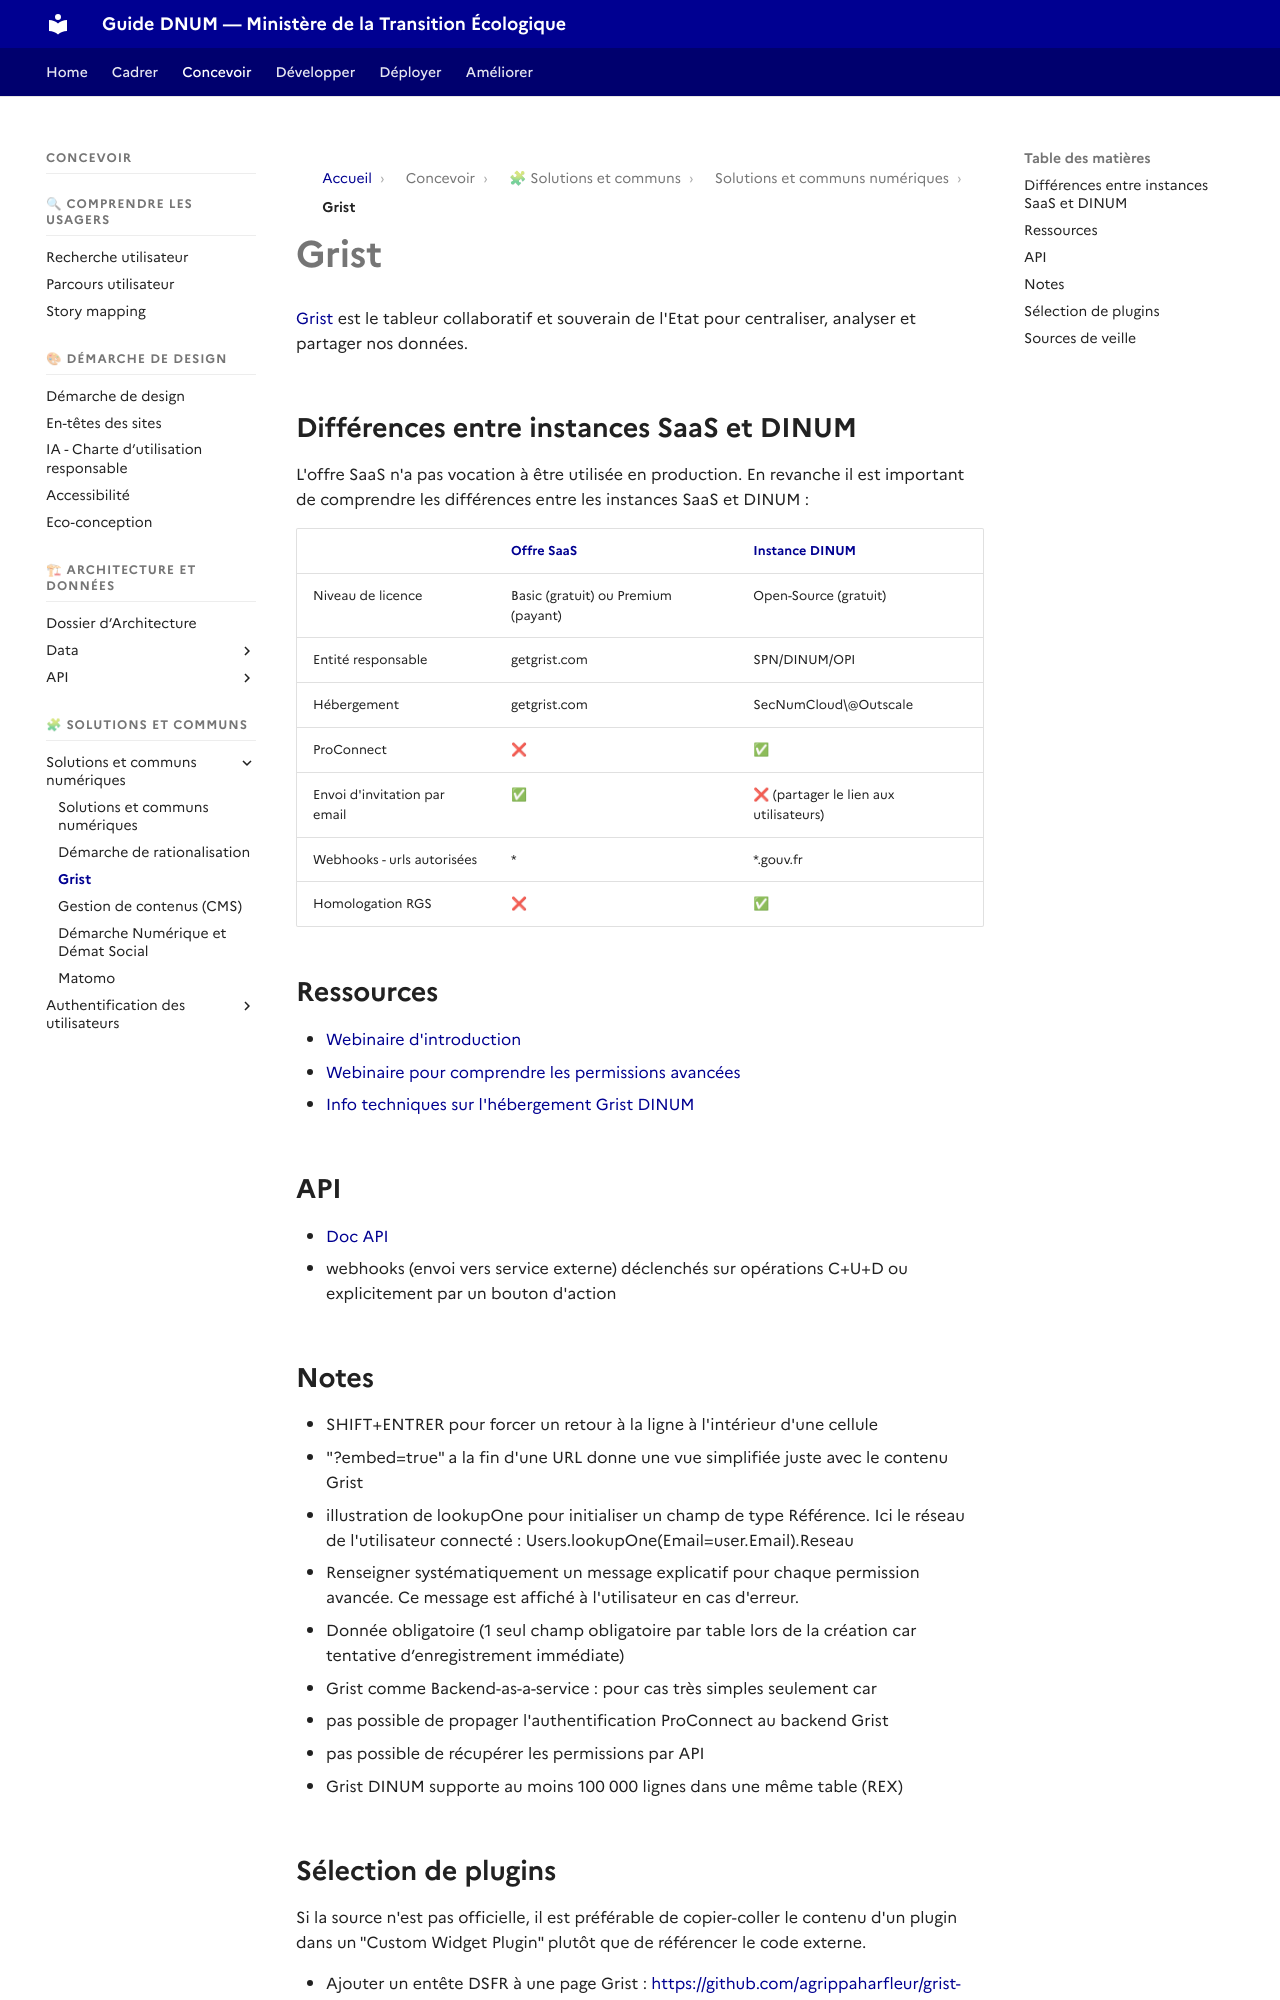

repository: theodogulan/dnum-mte-ressources-produit · page: concevoir/communs-numeriques/communs-grist/index.html · generator: mkdocs

# Grist

[Grist](https://grist.numerique.gouv.fr/) est le tableur collaboratif et souverain de l'Etat pour centraliser, analyser et partager nos données.

## Différences entre instances SaaS et DINUM

L'offre SaaS n'a pas vocation à être utilisée en production. En revanche il est important de comprendre les différences entre les instances SaaS et DINUM :

|                              | [Offre SaaS](https://www.getgrist.com) | [Instance DINUM](https://grist.numerique.gouv.fr/) |
| ---------------------------- | -------------------------------------- | -------------------------------------------------- |
| Niveau de licence            | Basic (gratuit) ou Premium (payant)    | Open-Source (gratuit)                              |
| Entité responsable           | getgrist.com                           | SPN/DINUM/OPI                                      |
| Hébergement                  | getgrist.com                           | SecNumCloud\@Outscale                              |
| ProConnect                   | ❌                                      | ✅                                                  |
| Envoi d'invitation par email | ✅                                      | ❌ (partager le lien aux utilisateurs)              |
| Webhooks - urls autorisées   | \*                                     | \*.gouv.fr                                         |
| Homologation RGS             | ❌                                      | ✅                                                  |

## Ressources

* [Webinaire d'introduction](https://tube.numerique.gouv.fr/w/hMJ8DMj1beqv1D12vpgBKq)
* [Webinaire pour comprendre les permissions avancées](https://tube.numerique.gouv.fr/w/3u3QfzMv66euFsa4zQDMhm)
* [Info techniques sur l'hébergement Grist DINUM](https://docs.numerique.gouv.fr/docs/3537d3d6-e8c2-43fb-b530-73b3361083c1/)

## API

* [Doc API](https://support.getgrist.com/fr/api/)
* webhooks (envoi vers service externe) déclenchés sur opérations C+U+D ou explicitement par un bouton d'action

## Notes

* SHIFT+ENTRER pour forcer un retour à la ligne à l'intérieur d'une cellule
* "?embed=true" a la fin d'une URL donne une vue simplifiée juste avec le contenu Grist
* illustration de lookupOne pour initialiser un champ de type Référence. Ici le réseau de l'utilisateur connecté : Users.lookupOne(Email=user.Email).Reseau
* Renseigner systématiquement un message explicatif pour chaque permission avancée. Ce message est affiché à l'utilisateur en cas d'erreur.
* Donnée obligatoire (1 seul champ obligatoire par table lors de la création car tentative d’enregistrement immédiate)
* Grist comme Backend-as-a-service : pour cas très simples seulement car
  * pas possible de propager l'authentification ProConnect au backend Grist
  * pas possible de récupérer les permissions par API
* Grist DINUM supporte au moins 100 000 lignes dans une même table (REX)
